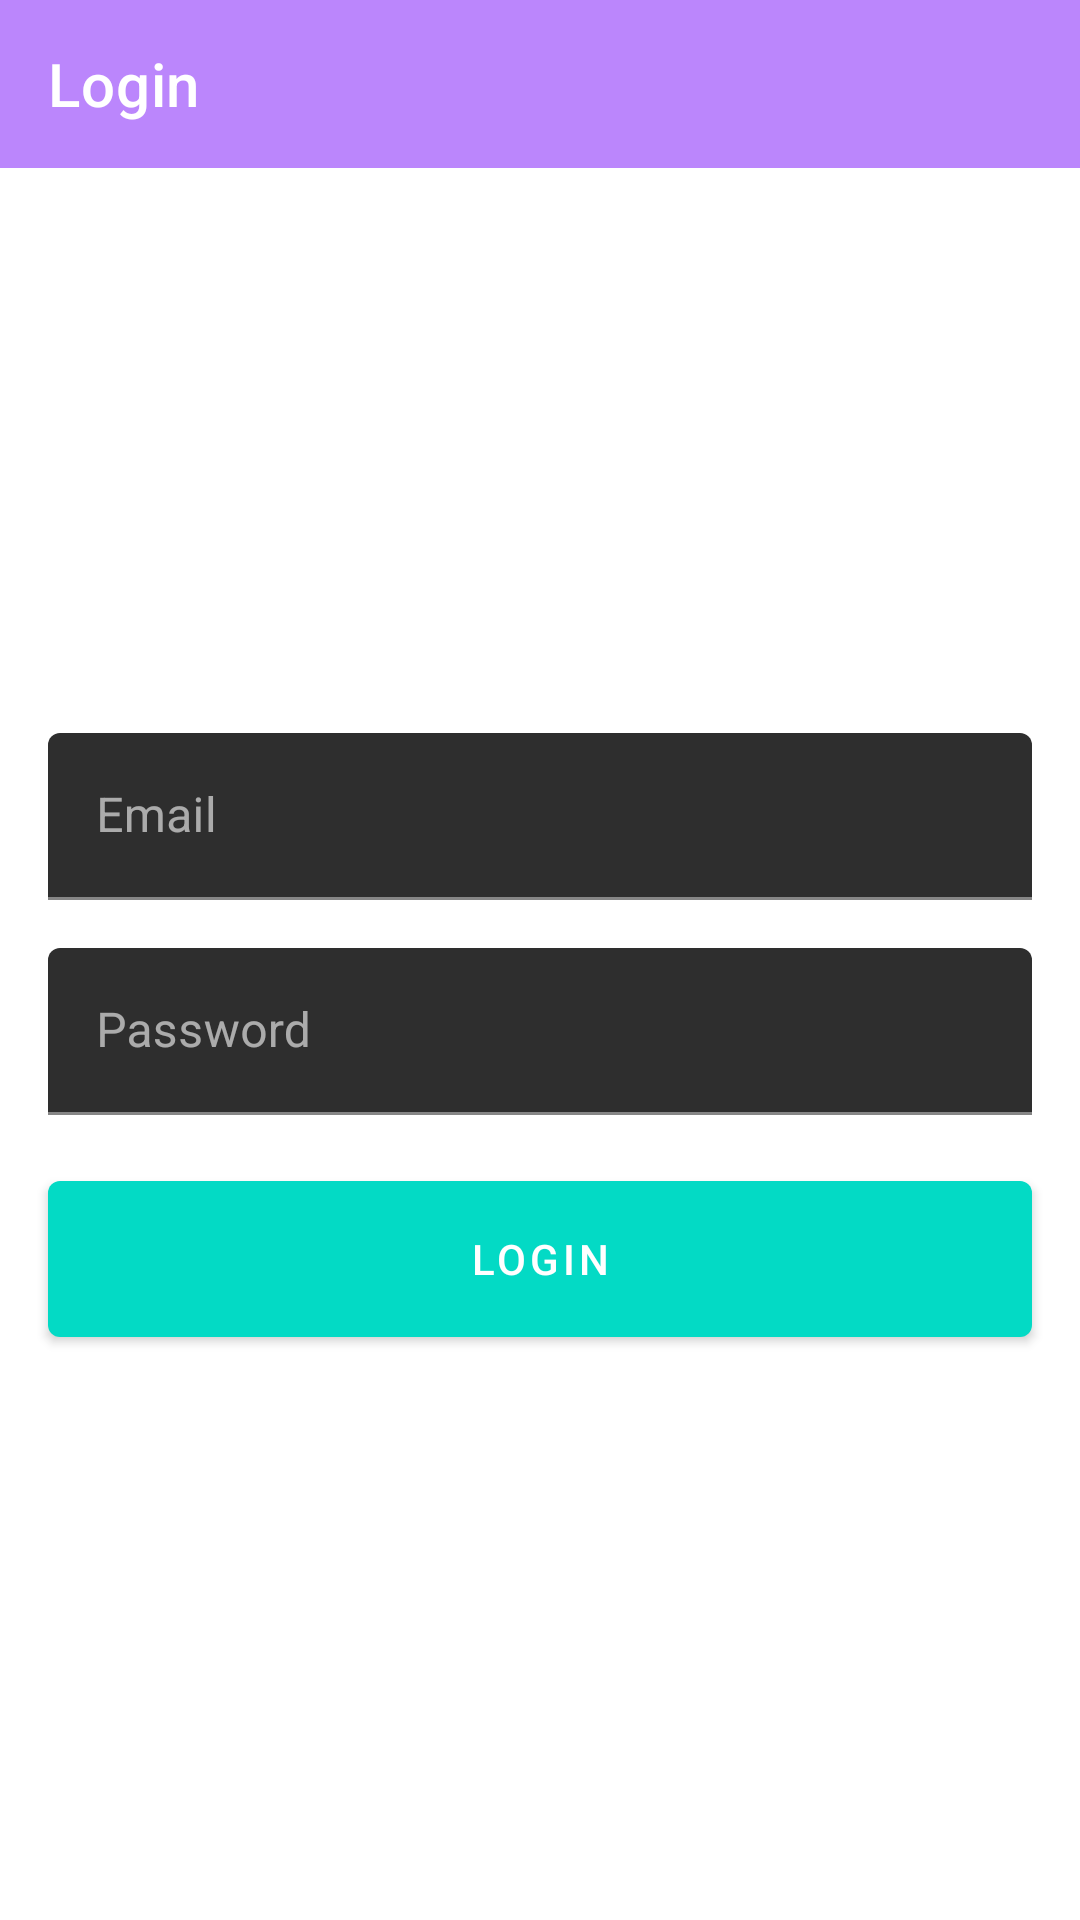

Write the Android layout XML for this screen, with the resource values it uses.
<!-- AndroidManifest.xml: application theme Theme.DoaHarianPaud -->
<!-- res/layout/activity_login.xml -->
<?xml version="1.0" encoding="utf-8"?>
<layout>
  <androidx.constraintlayout.widget.ConstraintLayout xmlns:android="http://schemas.android.com/apk/res/android"
    xmlns:app="http://schemas.android.com/apk/res-auto"
    xmlns:tools="http://schemas.android.com/tools"
    android:layout_width="match_parent"
    android:layout_height="match_parent"
    android:background="@color/white"
    tools:context=".login.LoginActivity">

    <androidx.appcompat.widget.Toolbar
      android:id="@+id/toolbar"
      android:layout_width="0dp"
      android:layout_height="wrap_content"
      android:background="@color/purple_200"
      app:layout_constraintEnd_toEndOf="parent"
      app:layout_constraintStart_toStartOf="parent"
      app:layout_constraintTop_toTopOf="parent"
      app:title="Login"
      app:titleTextColor="@color/white" />

    <com.google.android.material.textfield.TextInputLayout
      android:id="@+id/container_email"
      android:layout_width="0dp"
      android:layout_height="wrap_content"
      android:layout_margin="16dp"
      android:hint="Email"
      app:layout_constraintBottom_toTopOf="@id/container_password"
      app:layout_constraintEnd_toEndOf="parent"
      app:layout_constraintStart_toStartOf="parent"
      app:layout_constraintTop_toBottomOf="@id/toolbar"
      app:layout_constraintVertical_chainStyle="packed">

      <com.google.android.material.textfield.TextInputEditText
        android:id="@+id/input_email"
        android:layout_width="match_parent"
        android:layout_height="wrap_content"
        android:imeOptions="actionNext"
        android:inputType="textEmailAddress" />

    </com.google.android.material.textfield.TextInputLayout>

    <com.google.android.material.textfield.TextInputLayout
      android:id="@+id/container_password"
      android:layout_width="0dp"
      android:layout_height="wrap_content"
      android:layout_marginStart="16dp"
      android:layout_marginEnd="16dp"
      android:hint="Password"
      app:layout_constraintBottom_toTopOf="@id/button_login"
      app:layout_constraintEnd_toEndOf="parent"
      app:layout_constraintStart_toStartOf="parent"
      app:layout_constraintTop_toBottomOf="@id/container_email">

      <com.google.android.material.textfield.TextInputEditText
        android:id="@+id/input_password"
        android:layout_width="match_parent"
        android:layout_height="wrap_content"
        android:focusable="true"
        android:focusableInTouchMode="true"
        android:imeOptions="actionDone"
        android:inputType="textPassword" />

    </com.google.android.material.textfield.TextInputLayout>

    <com.google.android.material.button.MaterialButton
      android:id="@+id/button_login"
      android:layout_width="0dp"
      android:layout_height="64dp"
      android:layout_margin="16dp"
      android:text="Login"
      app:layout_constraintBottom_toBottomOf="parent"
      app:layout_constraintEnd_toEndOf="parent"
      app:layout_constraintStart_toStartOf="parent"
      app:layout_constraintTop_toBottomOf="@id/container_password" />

  </androidx.constraintlayout.widget.ConstraintLayout>
</layout>
<!-- resources referenced by this layout -->
<resources>
  <style name="Theme.DoaHarianPaud" parent="Theme.MaterialComponents.NoActionBar">
      
      <item name="colorPrimary">@color/teal_200</item>
      <item name="colorPrimaryVariant">@color/teal_200</item>
      <item name="colorOnPrimary">@color/white</item>
      
      <item name="colorSecondary">@color/teal_200</item>
      <item name="colorSecondaryVariant">@color/teal_700</item>
      <item name="colorOnSecondary">@color/black</item>
      
      <item name="android:statusBarColor" tools:targetApi="l">?attr/colorPrimaryVariant</item>
      
    </style>
  <!-- not gathered from this repository: default colours our renderer supplied (Android Studio template values) -->
  <color name="purple_200">#FFBB86FC</color>
  <color name="teal_200">#FF03DAC5</color>
  <color name="teal_700">#FF018786</color>
  <color name="black">#FF000000</color>
  <color name="white">#FFFFFFFF</color>
</resources>
